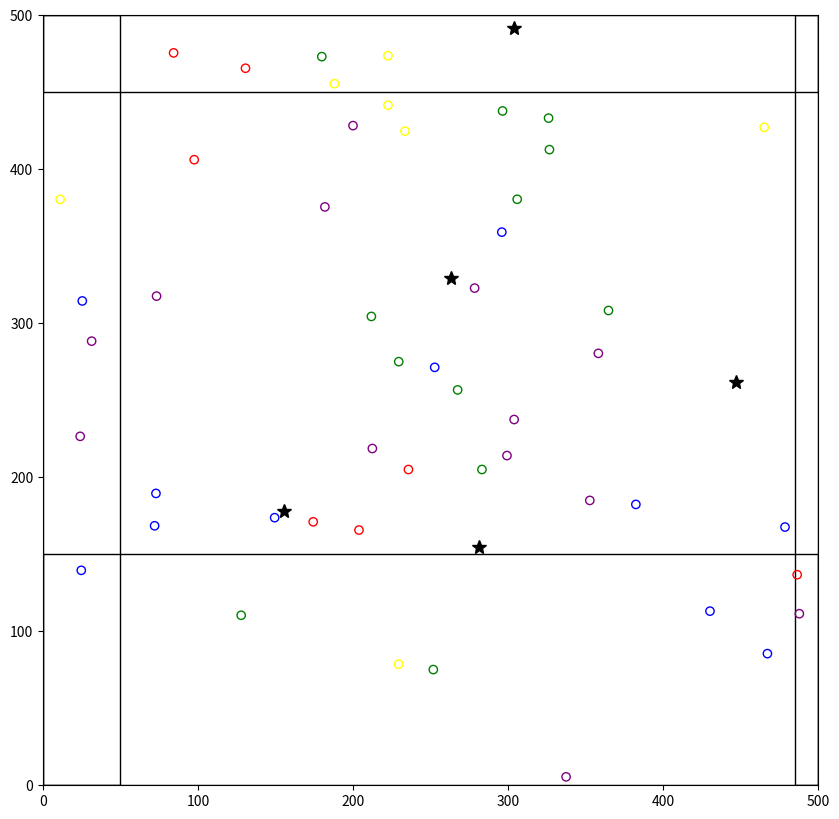

The script that saved this image:
import numpy as np
import matplotlib.pyplot as plt
from matplotlib.animation import FuncAnimation
from matplotlib.patches import Rectangle
import pandas as pd

class Agent:
    def __init__(self, position, goal, color):
        self.position = np.array(position, dtype=float)
        self.velocity = np.zeros(2)
        self.goal = np.array(goal)
        self.color = color
        self.max_speed = 3.0
        self.perception_radius = 20.0

    def update(self, agents, walls):
        # 目的地に向かう力
        desired_velocity = (self.goal - self.position)
        if np.linalg.norm(desired_velocity) > 0:
            desired_velocity = desired_velocity / np.linalg.norm(desired_velocity) * self.max_speed
        
        # 衝突回避力（他のエージェントと壁）
        avoidance_force = self.compute_avoidance_force(agents, walls)
        
        # 速度の更新
        self.velocity += (desired_velocity - self.velocity) * 0.1 + avoidance_force
        if np.linalg.norm(self.velocity) > self.max_speed:
            self.velocity = self.velocity / np.linalg.norm(self.velocity) * self.max_speed
        
        # 位置の更新
        self.position += self.velocity

    def compute_avoidance_force(self, agents, walls):
        avoidance_force = np.zeros(2)
        
        # エージェント間の回避
        for other in agents:
            if other != self:
                diff = self.position - other.position
                dist = np.linalg.norm(diff)
                if 0 < dist < self.perception_radius:
                    avoidance_force += diff / dist * (self.perception_radius - dist)
        
        # 壁との回避
        for wall in walls:
            closest_point = np.clip(self.position, wall[:2], wall[2:])
            diff = self.position - closest_point
            dist = np.linalg.norm(diff)
            if 0 < dist < self.perception_radius:
                avoidance_force += diff / dist * (self.perception_radius - dist) * 2
        
        return avoidance_force

class Simulation:
    def __init__(self, width, height):
        self.width = width
        self.height = height
        self.agents = []
        self.walls = []
        self.goals = []
        self.colors = ['red', 'blue', 'green', 'yellow', 'purple']

    def add_wall(self, x1, y1, x2, y2):
        self.walls.append((x1, y1, x2, y2))

    def add_goal(self, x, y):
        self.goals.append((x, y))

    def generate_agent(self):
        position = np.random.rand(2) * [self.width, self.height]
        goal = self.goals[np.random.randint(len(self.goals))]
        color = self.colors[self.goals.index(goal)]
        self.agents.append(Agent(position, goal, color))

    def update(self):
        for agent in self.agents:
            agent.update(self.agents, self.walls)
        self.agents = [agent for agent in self.agents if np.linalg.norm(agent.position - agent.goal) > 5]
        if np.random.rand() < 0.1:  # 10%の確率で新しいエージェントを生成
            self.generate_agent()

    def animate(self, num_frames):
        fig, ax = plt.subplots(figsize=(10, 10))
        ax.set_xlim(0, self.width)
        ax.set_ylim(0, self.height)

        # 壁の描画
        for wall in self.walls:
            ax.add_patch(Rectangle((wall[0], wall[1]), wall[2]-wall[0], wall[3]-wall[1], fill=False))

        # 目的地の描画
        for dest in self.goals:
            ax.plot(dest[0], dest[1], 'k*', markersize=10)

        scatter = ax.scatter([], [], c=[])

        def update(frame):
            self.update()
            scatter.set_offsets(np.array([agent.position for agent in self.agents]))
            scatter.set_color([agent.color for agent in self.agents])
            return scatter,

        anim = FuncAnimation(fig, update, frames=num_frames, interval=50, blit=True)
        plt.show()

# シミュレーションの設定
sim = Simulation(500, 500)

# 壁の追加
sim.add_wall(0, 0, 50, 500) # 左
sim.add_wall(485, 0, 500, 500) # 右
sim.add_wall(0, 450, 500, 500) # 上
sim.add_wall(0, 0, 500, 150) # 下
# sim.add_wall(100, 100, 400, 150)
# sim.add_wall(200, 300, 250, 450)

red_goals = []
blue_goals = [[],[],[],[],[],[]]
# 目的地の追加
for _ in range(5):
    
    sim.add_goal(np.random.rand() * 500, np.random.rand() * 500)

# 初期エージェントの生成
for _ in range(50):
    sim.generate_agent()

# アニメーションの実行
sim.animate(500)